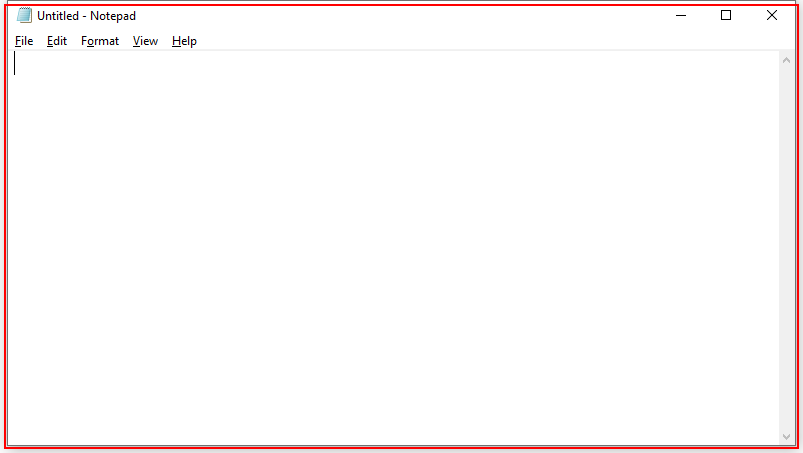
Workflow: NotepadRecording

Step 1: Open notepad on the element in window 'Untitled - Notepad' (notepad.exe)

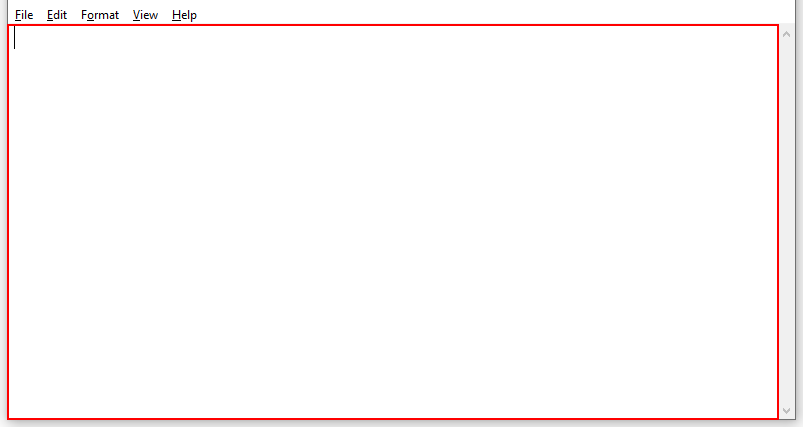
Step 2: type "Hello, we're UiPath. We make robots so people don't have to be robots. UiPath Together - Automation in a Fast - Changing World." into the editable text 'Text Editor'

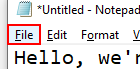
Step 3: click on the menu item 'File'

Step 4: click (no picture)

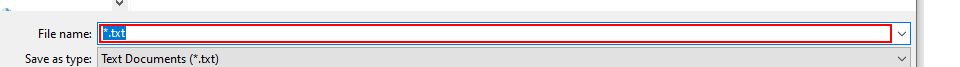
Step 5: type "UiPath.txt"

Step 6: click in window 'Save' (no picture)

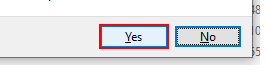
Step 7: click on the button 'Yes' in window 'Confirm Save As' (notepad.exe)